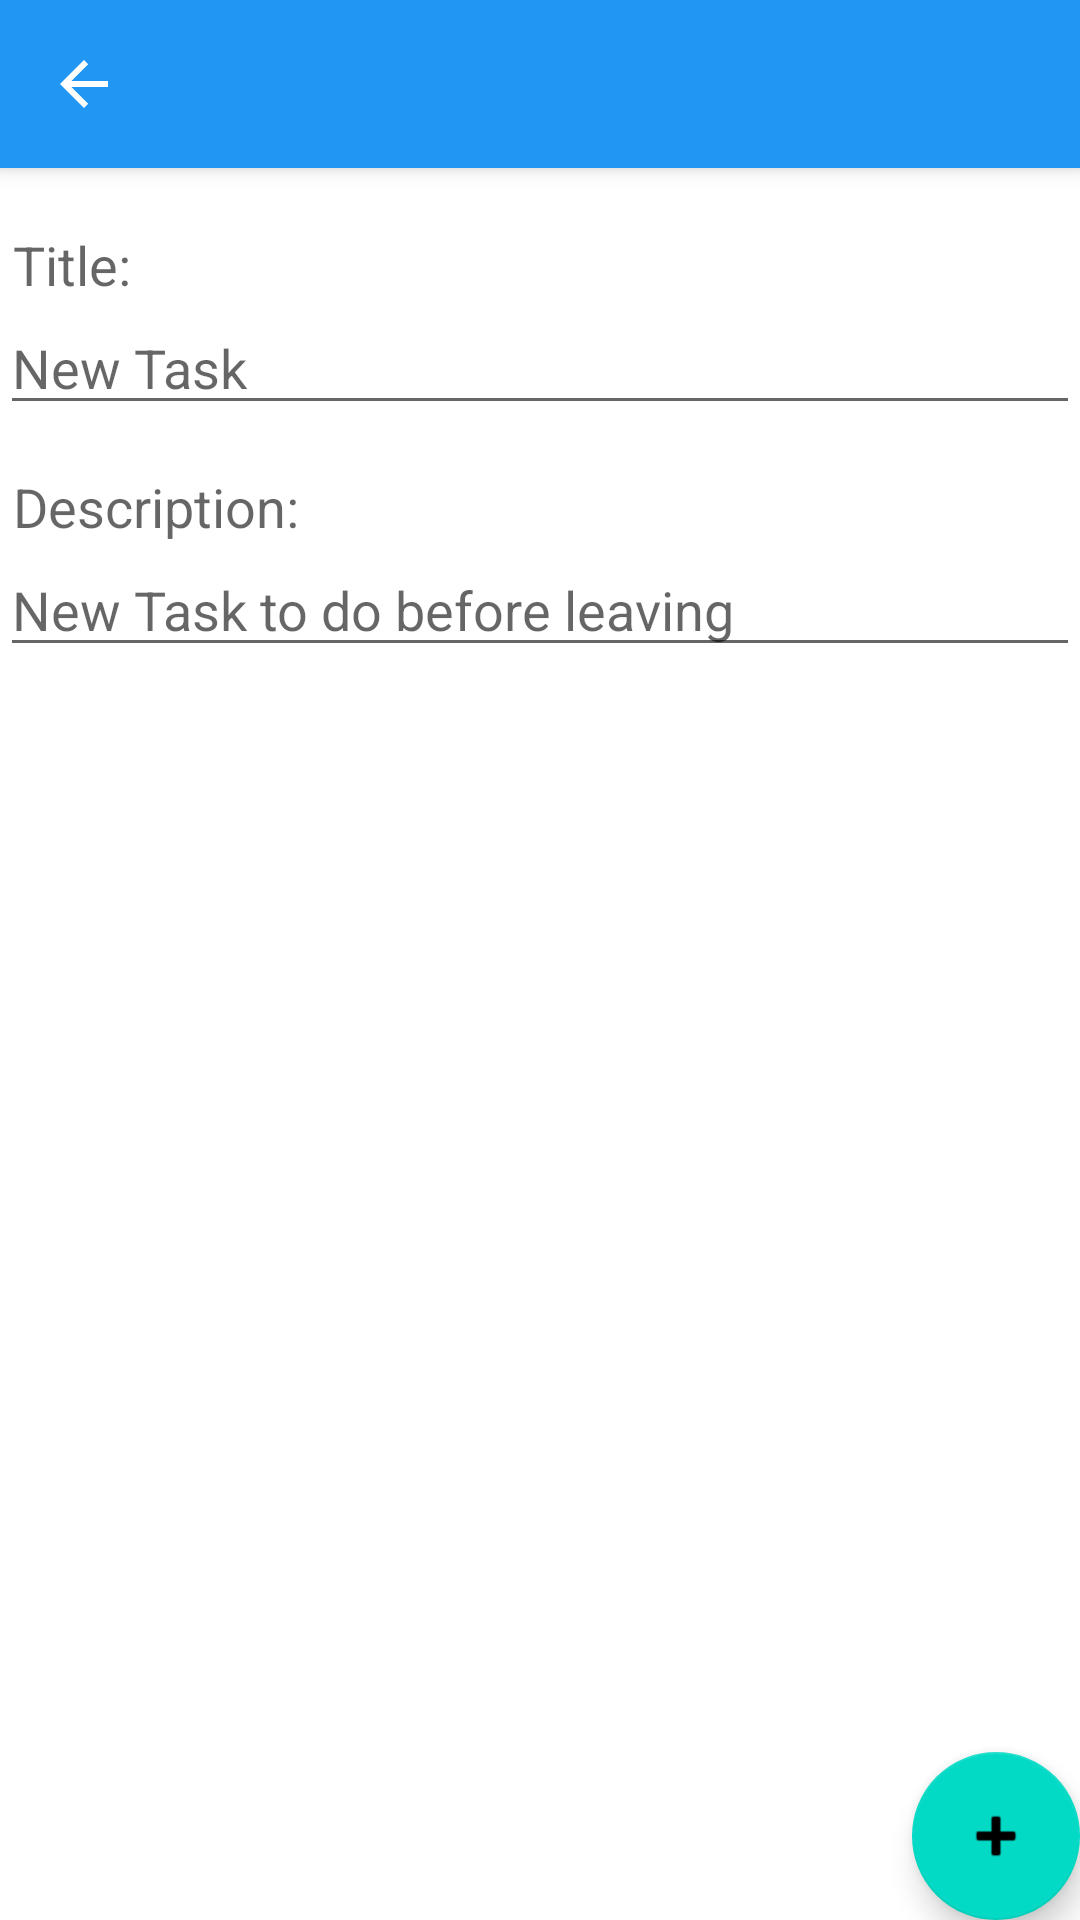

This screen was rendered from an Android layout file. Write that file and the resources it references.
<!-- AndroidManifest.xml: application theme Theme.LeaveTheHouse -->
<!-- res/layout/activity_create_task.xml -->
<?xml version="1.0" encoding="utf-8"?>
<androidx.coordinatorlayout.widget.CoordinatorLayout xmlns:android="http://schemas.android.com/apk/res/android"
    xmlns:app="http://schemas.android.com/apk/res-auto"
    xmlns:tools="http://schemas.android.com/tools"
    android:layout_width="match_parent"
    android:layout_height="match_parent"
    tools:context=".activities.CreateTask">

    <com.google.android.material.appbar.AppBarLayout
        android:layout_width="match_parent"
        android:layout_height="wrap_content"
        android:theme="@style/Theme.LeaveTheHouse.AppBarOverlay">

        <androidx.appcompat.widget.Toolbar
            android:id="@+id/toolbar"
            android:layout_width="match_parent"
            android:layout_height="?attr/actionBarSize"
            android:background="?attr/colorPrimary"
            app:navigationIcon="@drawable/abc_vector_test"
            app:popupTheme="@style/Theme.LeaveTheHouse.PopupOverlay" />

    </com.google.android.material.appbar.AppBarLayout>

    <include layout="@layout/content_create_task" />

    <com.google.android.material.floatingactionbutton.FloatingActionButton
        android:id="@+id/createTaskFab"
        android:layout_width="wrap_content"
        android:layout_height="wrap_content"
        android:layout_gravity="bottom|end"
        android:layout_margin="@dimen/fab_margin"
        app:srcCompat="@android:drawable/ic_input_add" />

</androidx.coordinatorlayout.widget.CoordinatorLayout>
<!-- res/layout/content_create_task.xml (included above) -->
<?xml version="1.0" encoding="utf-8"?>
<LinearLayout xmlns:android="http://schemas.android.com/apk/res/android"
    xmlns:app="http://schemas.android.com/apk/res-auto"
    android:layout_width="match_parent"
    android:layout_height="match_parent"
    android:orientation="vertical"
    app:layout_behavior="@string/appbar_scrolling_view_behavior">

    <View
        android:id="@+id/divider"
        android:layout_width="match_parent"
        android:layout_height="20dp"
        android:background="@android:color/transparent" />

    <TextView
        android:id="@+id/titleInputLabelTask"
        android:layout_width="wrap_content"
        android:layout_height="wrap_content"
        android:text=" Title:"
        android:textAppearance="@style/TextAppearance.AppCompat.Medium" />

    <com.google.android.material.textfield.TextInputEditText
        android:id="@+id/titleInputTask"
        android:layout_width="match_parent"
        android:layout_height="wrap_content"
        android:hint="New Task" />

    <View
        android:id="@+id/divider2"
        android:layout_width="match_parent"
        android:layout_height="15dp"
        android:background="@android:color/transparent" />

    <TextView
        android:id="@+id/descriptionInputLabelTask"
        android:layout_width="wrap_content"
        android:layout_height="wrap_content"
        android:text=" Description:"
        android:textAppearance="@style/TextAppearance.AppCompat.Medium" />

    <com.google.android.material.textfield.TextInputEditText
        android:id="@+id/descriptionInputTask"
        android:layout_width="match_parent"
        android:layout_height="wrap_content"
        android:hint="New Task to do before leaving" />

</LinearLayout>
<!-- resources referenced by this layout -->
<resources>
  <style name="Theme.LeaveTheHouse.AppBarOverlay" parent="ThemeOverlay.AppCompat.Dark.ActionBar" />
  <style name="Theme.LeaveTheHouse.PopupOverlay" parent="ThemeOverlay.AppCompat.Light" />
  <style name="Theme.LeaveTheHouse" parent="Theme.MaterialComponents.DayNight.DarkActionBar">
          
          <item name="colorPrimary">@color/blue_500</item>
          <item name="colorPrimaryVariant">@color/blue_700</item>
          <item name="colorOnPrimary">@color/white</item>
          
          <item name="colorSecondary">@color/teal_200</item>
          <item name="colorSecondaryVariant">@color/teal_700</item>
          <item name="colorOnSecondary">@color/black</item>
          
          <item name="android:statusBarColor" tools:targetApi="l">?attr/colorPrimaryVariant</item>
          
      </style>
  <color name="blue_500">#2196F3</color>
  <color name="blue_700">#1976D2</color>
  <color name="white">#FFFFFFFF</color>
  <color name="teal_200">#FF03DAC5</color>
  <color name="teal_700">#FF018786</color>
  <color name="black">#FF000000</color>
</resources>
